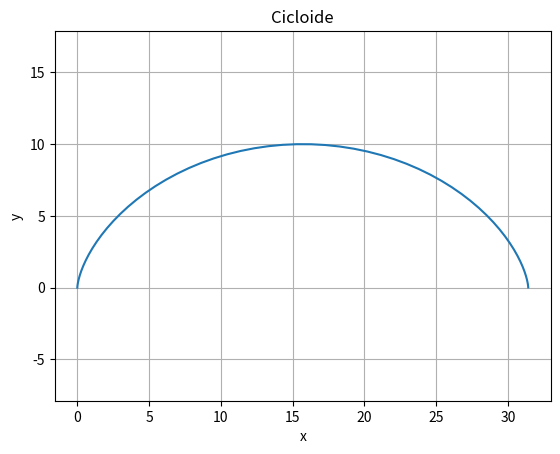

This chart was generated by the following Python code:
import numpy   as   np
import matplotlib.pyplot   as   plt

LI = 0
LS = 2 * np.pi
passo = 0.1
R = 5

#Alterar com os alunos o passo
# c = Origem O do circulo que desliza
c = np.arange(LI, LS, passo)

x = R * (c - np.sin(c))
y = R * (1 - np.cos(c))
plt.plot(x, y)

plt.xlabel("x")
plt.ylabel("y")
plt.title("Cicloide")
plt.grid()
plt.axis("equal")
plt.savefig("plot_polar_cicloide_example.png")

plt.show()
